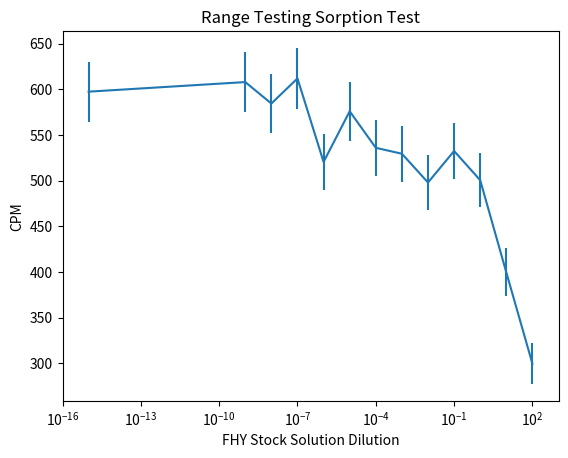

Write Python code to recreate this figure.
# -*- coding: utf-8 -*-
"""
Created on Thu Nov 06 17:31:18 2014

[redacted]
"""
import numpy as np, matplotlib as mpl, matplotlib.pyplot as plt
Ra = np.array([363.0,463.0,564.00,596.00,561.50,593.00,599.50,639.50,584.00,675.50,648.00,671.50,661.00])-63.5 #Counts per minute divided by the baseline
Ra_error = np.array([7.42,6.57,5.95,5.79,5.97,5.81,5.78,5.59,5.85,5.44,5.56,5.46,5.50]) #Reported as percentages
FHY = np.array([100.0,10.0,1,0.1,0.01,0.001,10**-4,10**-5,10**-6,10**-7,10**-8,10**-9,10**-15]) #Simply a dilution factor from a given point

f1 = plt.figure(1)
p1 = plt.errorbar(FHY,Ra,yerr=Ra*Ra_error/100.0)
plt.xscale('log')
plt.xlim((10**-16,1000))
plt.ylabel('CPM')
plt.xlabel('FHY Stock Solution Dilution')
plt.title('Range Testing Sorption Test')
plt.savefig('RangeTesting_2014_11_3.pdf')

